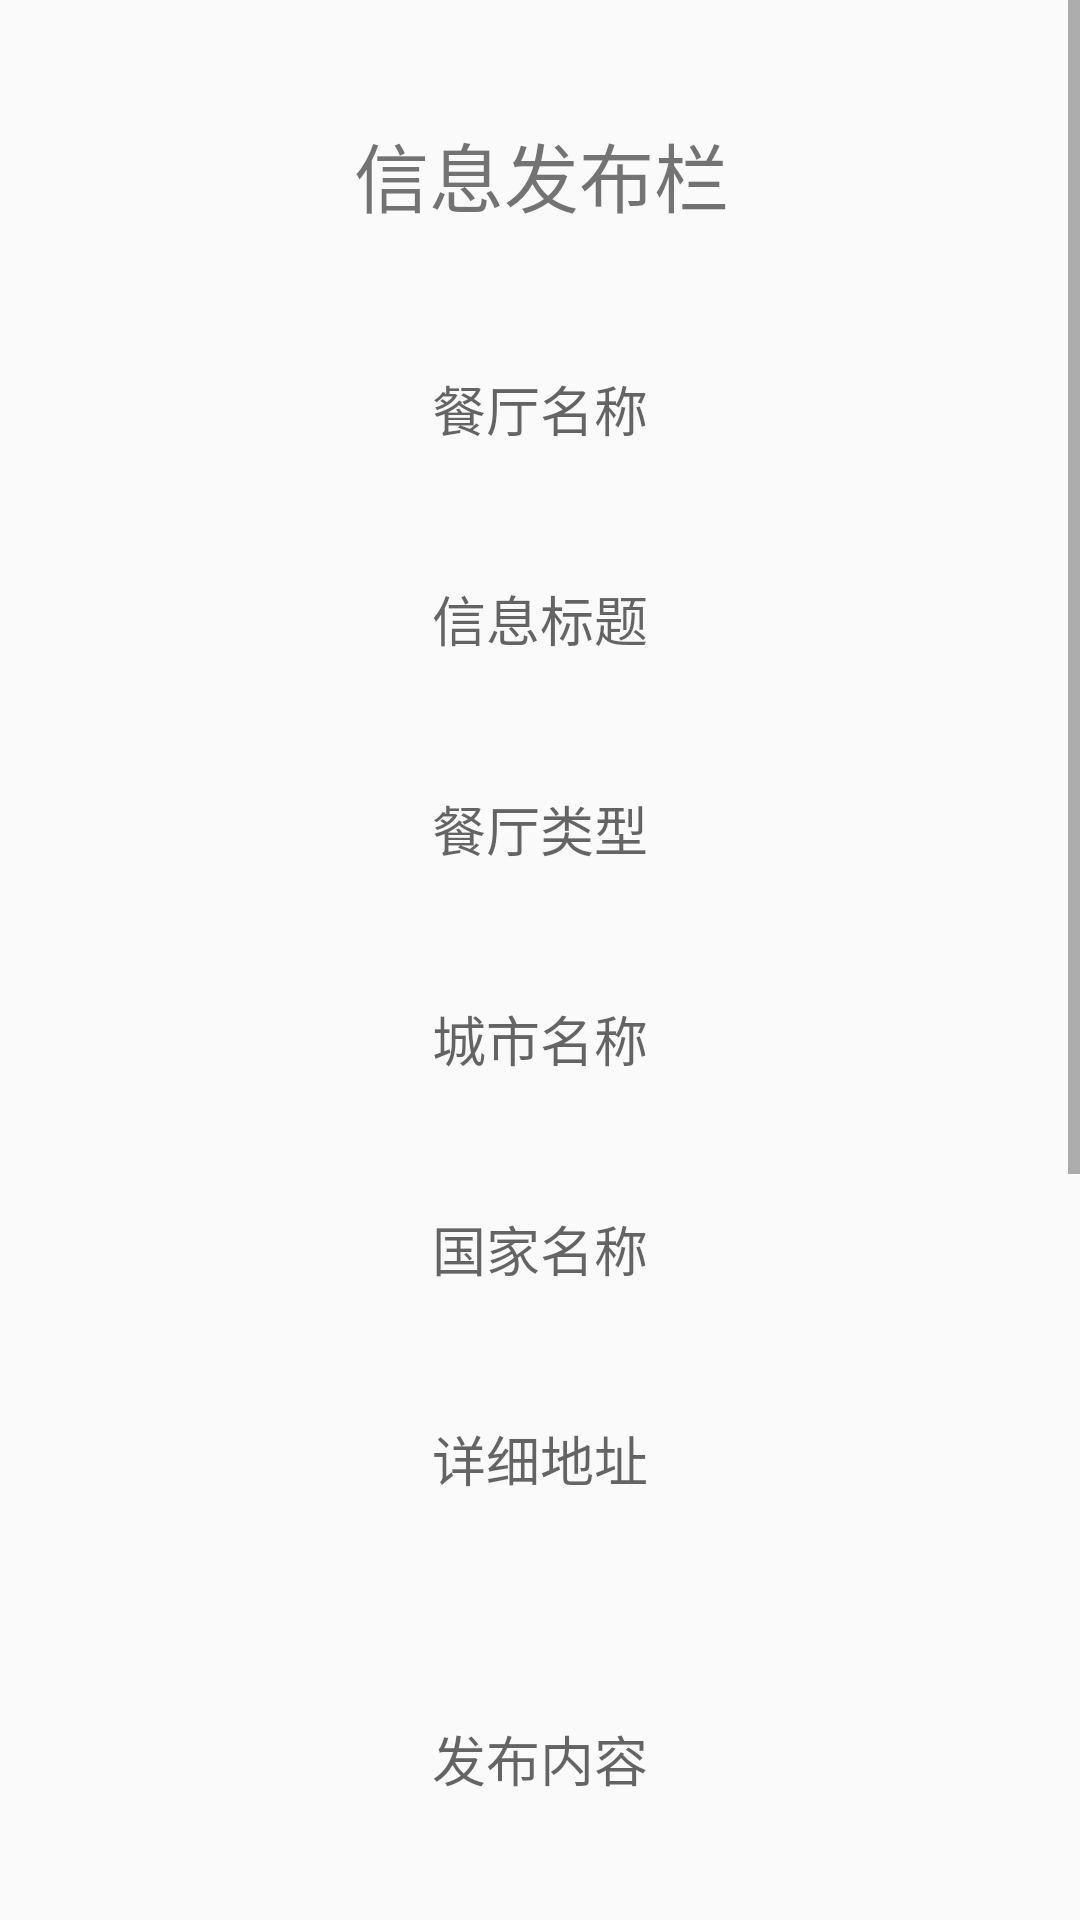

This screen was rendered from an Android layout file. Write that file and the resources it references.
<!-- AndroidManifest.xml: application theme Theme.EURestaurant -->
<!-- res/layout/activity_add_restaurant.xml -->
<?xml version="1.0" encoding="utf-8"?>
<androidx.constraintlayout.widget.ConstraintLayout xmlns:android="http://schemas.android.com/apk/res/android"
    xmlns:app="http://schemas.android.com/apk/res-auto"
    xmlns:tools="http://schemas.android.com/tools"
    android:layout_width="match_parent"
    android:layout_height="match_parent"
    tools:context=".ui.AddRestaurant">

    <ScrollView
        android:layout_width="match_parent"
        android:layout_height="match_parent"
        app:layout_constraintBottom_toBottomOf="parent"
        app:layout_constraintEnd_toEndOf="parent"
        app:layout_constraintStart_toStartOf="parent"
        app:layout_constraintTop_toTopOf="parent"

        tools:ignore="SpeakableTextPresentCheck">

        <LinearLayout
            android:layout_width="match_parent"
            android:layout_height="wrap_content"
            android:layout_marginBottom="40dp"
            android:orientation="vertical" >

            <LinearLayout
                android:layout_width="match_parent"
                android:layout_height="match_parent"
                android:layout_marginTop="40dp"
                android:orientation="horizontal">

                <ImageView
                    android:id="@+id/imageView37"
                    android:layout_width="1dp"
                    android:layout_height="wrap_content"
                    android:layout_weight="1"
                    tools:srcCompat="@android:drawable/ic_menu_close_clear_cancel" />

                <TextView
                    android:id="@+id/textView60"
                    android:layout_width="200dp"
                    android:layout_height="wrap_content"
                    android:layout_weight="1"
                    android:text="信息发布栏"
                    android:textAlignment="center"
                    android:textSize="25dp" />

                <TextView
                    android:id="@+id/textView61"
                    android:layout_width="wrap_content"
                    android:layout_height="match_parent"
                    android:layout_weight="1"
                    android:text="" />

            </LinearLayout>

            <LinearLayout
                android:layout_width="match_parent"
                android:layout_height="match_parent"
                android:layout_marginTop="20dp"
                android:orientation="horizontal">



                <EditText
                    android:id="@+id/editTextTextPersonName4"
                    android:layout_width="0dp"
                    android:layout_height="40dp"
                    android:layout_weight="1"
                    android:layout_marginTop="20dp"
                    android:hint="餐厅名称"
                    android:textAlignment="center"
                    android:background="@drawable/shape"
                    android:ems="10"
                    android:inputType="textPersonName"
                    tools:ignore="SpeakableTextPresentCheck,TouchTargetSizeCheck" />

            </LinearLayout>

            <LinearLayout
                android:layout_width="match_parent"
                android:layout_height="match_parent"
                android:layout_marginTop="20dp"
                android:orientation="horizontal">



                <EditText
                    android:id="@+id/editTextTextPersonName5"
                    android:layout_width="0dp"
                    android:layout_height="40dp"
                    android:layout_weight="1"
                    android:hint="信息标题"
                    android:layout_marginTop="10dp"
                    android:textAlignment="center"
                    android:background="@drawable/shape"
                    android:ems="10"
                    android:inputType="textPersonName"

                    tools:ignore="TouchTargetSizeCheck,SpeakableTextPresentCheck" />
            </LinearLayout>

            <LinearLayout
                android:layout_width="match_parent"
                android:layout_height="match_parent"
                android:layout_marginTop="20dp"
                android:orientation="horizontal">



                <EditText
                    android:id="@+id/editTextTextPersonName6"
                    android:layout_width="0dp"
                    android:layout_height="40dp"
                    android:layout_weight="1"
                    android:hint="餐厅类型"
                    android:textAlignment="center"
                    android:layout_marginTop="10dp"
                    android:background="@drawable/shape"
                    android:ems="10"
                    android:inputType="textPersonName"

                    tools:ignore="TouchTargetSizeCheck,SpeakableTextPresentCheck" />
            </LinearLayout>

            <LinearLayout
                android:layout_width="match_parent"
                android:layout_height="match_parent"
                android:layout_marginTop="20dp"
                android:orientation="horizontal">



                <EditText
                    android:id="@+id/editTextTextPersonName7"
                    android:layout_width="0dp"
                    android:layout_height="40dp"
                    android:layout_weight="1"
                    android:hint="城市名称"
                    android:layout_marginTop="10dp"
                    android:textAlignment="center"
                    android:background="@drawable/shape"
                    android:ems="10"
                    android:inputType="textPersonName"
                    android:text=""
                    tools:ignore="TouchTargetSizeCheck,SpeakableTextPresentCheck" />
            </LinearLayout>

            <LinearLayout
                android:layout_width="match_parent"
                android:layout_height="match_parent"
                android:layout_marginTop="20dp"
                android:orientation="horizontal">


                <EditText
                    android:id="@+id/editTextTextPersonName8"
                    android:layout_width="0dp"
                    android:layout_height="40dp"
                    android:layout_weight="1"
                    android:hint="国家名称"
                    android:textAlignment="center"
                    android:background="@drawable/shape"
                    android:layout_marginTop="10dp"
                    android:ems="10"
                    android:inputType="textPersonName"
                    android:text=""
                    tools:ignore="TouchTargetSizeCheck,SpeakableTextPresentCheck" />
            </LinearLayout>

            <LinearLayout
                android:layout_width="match_parent"
                android:layout_height="match_parent"
                android:layout_marginTop="20dp"
                android:orientation="horizontal">



                <EditText
                    android:id="@+id/editTextTextPersonName9"
                    android:layout_width="0dp"
                    android:layout_height="40dp"
                    android:layout_weight="1"
                    android:hint="详细地址"
                    android:textAlignment="center"
                    android:background="@drawable/shape"
                    android:ems="10"
                    android:layout_marginTop="10dp"
                    android:inputType="textPersonName"
                    android:text=""
                    tools:ignore="TouchTargetSizeCheck,SpeakableTextPresentCheck" />
            </LinearLayout>

            <LinearLayout
                android:layout_width="match_parent"
                android:layout_height="118dp"
                android:layout_marginTop="20dp"
                android:orientation="horizontal">


                <EditText
                    android:id="@+id/editTextTextPersonName10"
                    android:layout_width="0dp"
                    android:layout_height="100dp"
                    android:layout_marginTop="10dp"
                    android:layout_weight="1"
                    android:background="@drawable/shape"
                    android:ems="10"
                    android:hint="发布内容"
                    android:inputType="textPersonName"
                    android:text=""
                    android:textAlignment="center"
                    tools:ignore="TouchTargetSizeCheck,SpeakableTextPresentCheck" />
            </LinearLayout>

            <ImageView
                android:id="@+id/imageView42"
                android:layout_width="match_parent"
                android:layout_height="246dp"
                android:layout_marginTop="20dp"
                app:srcCompat="@android:drawable/ic_menu_crop" />

            <Button
                android:id="@+id/button62"
                android:layout_width="match_parent"
                android:layout_height="wrap_content"
                android:text="选择图片" />

            <Button
                android:id="@+id/button63"
                android:layout_width="match_parent"
                android:layout_height="wrap_content"
                android:layout_marginBottom="40dp"
                android:text="提交信息" />

        </LinearLayout>
    </ScrollView>
</androidx.constraintlayout.widget.ConstraintLayout>
<!-- resources referenced by this layout -->
<resources>
  <style name="Theme.EURestaurant" parent="Theme.MaterialComponents.DayNight.NoActionBar.Bridge">
          
          <item name="colorPrimary">@color/black</item>
          <item name="colorPrimaryVariant">@color/white</item>
          <item name="colorOnPrimary">@color/white</item>
          
          <item name="colorSecondary">@color/teal_200</item>
          <item name="colorSecondaryVariant">@color/teal_700</item>
          <item name="colorOnSecondary">@color/black</item>
          
          <item name="android:statusBarColor" tools:targetApi="l">@color/cardview_shadow_start_color
          </item>
  
          
      </style>
  <!-- not gathered from this repository: default colours our renderer supplied (Android Studio template values) -->
  <color name="teal_200">#FF03DAC5</color>
  <color name="teal_700">#FF018786</color>
  <color name="black">#FF000000</color>
  <color name="white">#FFFFFFFF</color>
</resources>
